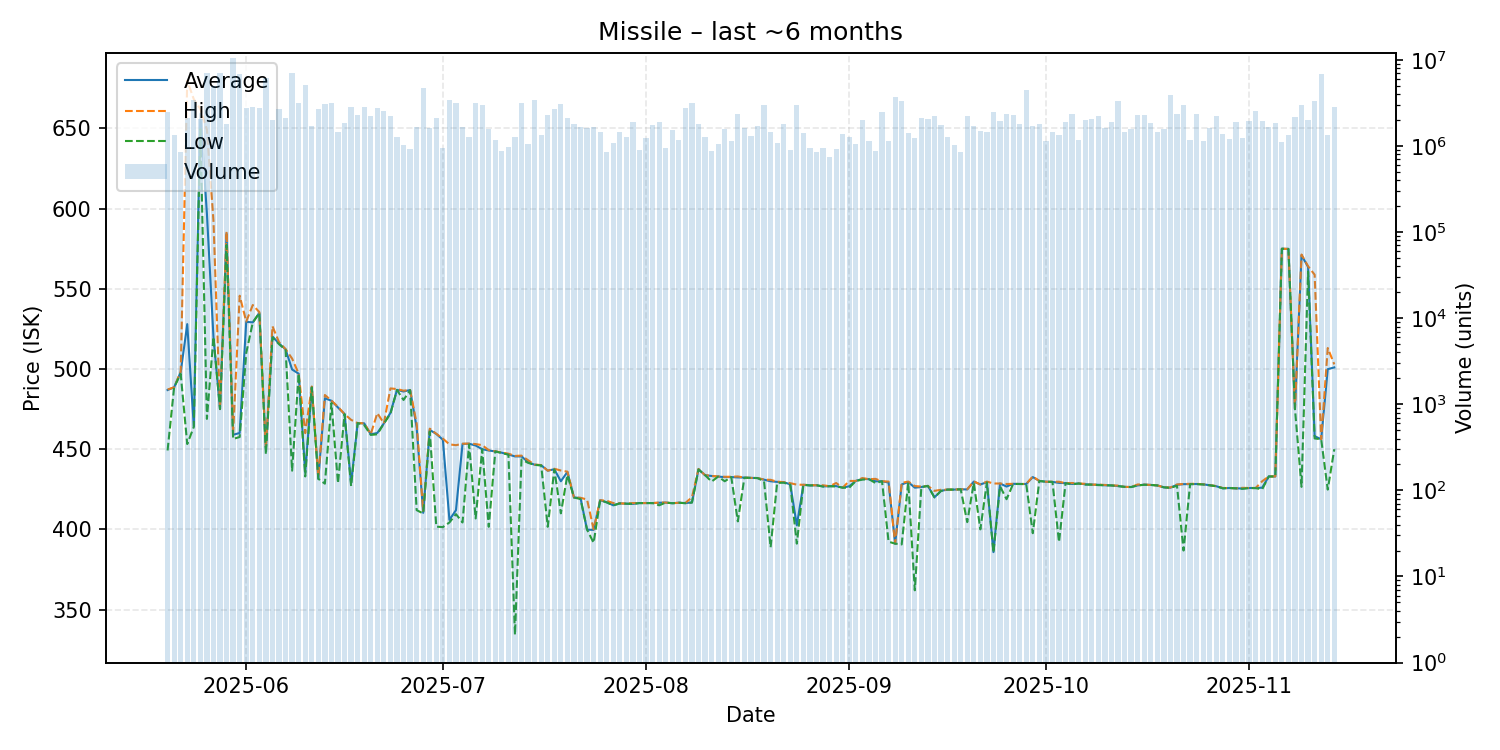

Source data for this figure (header and first rows):
date, average, highest, lowest, order_count, volume
2025-05-20, 486.9, 487.2, 449.2, 297, 2517753
2025-05-21, 488.6, 488.6, 488.6, 235, 1352946
2025-05-22, 498.0, 498.3, 497.0, 272, 859200
2025-05-23, 528.0, 679.8, 453.2, 259, 2138221
2025-05-24, 464.2, 668.3, 463.9, 389, 3381872
2025-05-25, 659.2, 662.1, 649.6, 355, 2065536
2025-05-26, 596.9, 649.2, 468.9, 321, 7023479
2025-05-27, 520.0, 592.6, 520.0, 282, 4950046
2025-05-28, 475.0, 475.1, 475.0, 290, 6972576
2025-05-29, 584.4, 585.8, 577.3, 271, 1811404
2025-05-30, 459.0, 459.6, 456.4, 295, 10548384
2025-05-31, 460.1, 545.7, 457.6, 371, 6947113
2025-06-01, 529.4, 529.6, 510.0, 397, 2758461
2025-06-02, 529.1, 539.9, 529.0, 317, 2815258
2025-06-03, 535.0, 535.5, 534.9, 277, 2790860
2025-06-04, 449.9, 450.3, 446.7, 325, 6206562
2025-06-05, 520.3, 526.7, 519.8, 291, 2020852
2025-06-06, 515.9, 516.8, 515.5, 370, 2720952
2025-06-07, 512.3, 512.4, 512.0, 303, 2131367
2025-06-08, 499.7, 506.5, 436.6, 372, 7037778
2025-06-09, 497.1, 497.1, 497.1, 299, 3142575
2025-06-10, 435.4, 460.0, 433.0, 259, 5174432
2025-06-11, 488.6, 489.1, 488.5, 229, 1721287
2025-06-12, 431.5, 432.9, 431.5, 223, 2657914
2025-06-13, 481.8, 483.8, 428.5, 260, 3096001
2025-06-14, 480.2, 480.3, 478.8, 294, 3127196
2025-06-15, 476.0, 476.4, 428.8, 318, 1453054
2025-06-16, 471.9, 471.9, 471.9, 201, 1861239
2025-06-17, 428.7, 468.3, 427.0, 256, 2824355
2025-06-18, 466.3, 466.3, 466.3, 329, 2323567
2025-06-19, 466.1, 466.1, 465.0, 356, 2841203
2025-06-20, 459.3, 459.4, 458.9, 362, 2243396
2025-06-21, 460.1, 472.5, 459.3, 303, 2749158
2025-06-22, 466.1, 466.1, 466.0, 372, 2557677
2025-06-23, 472.6, 487.9, 472.1, 269, 2241573
2025-06-24, 487.0, 487.5, 486.9, 275, 1285799
2025-06-25, 486.0, 486.5, 480.7, 276, 1041108
2025-06-26, 486.9, 486.9, 486.8, 224, 917619
2025-06-27, 463.6, 466.0, 412.0, 279, 1667300
2025-06-28, 410.3, 411.4, 409.9, 285, 4730448
2025-06-29, 462.0, 462.8, 461.0, 298, 1615848
2025-06-30, 459.5, 459.6, 401.7, 224, 2131540
2025-07-01, 455.9, 456.6, 401.4, 234, 936337
2025-07-02, 405.9, 453.0, 404.3, 253, 3399569
2025-07-03, 412.0, 452.5, 409.5, 259, 3141996
2025-07-04, 453.3, 453.4, 404.3, 247, 1660635
2025-07-05, 453.4, 453.5, 453.0, 280, 1271966
2025-07-06, 452.3, 453.2, 406.8, 302, 3170111
2025-07-07, 450.0, 452.5, 449.9, 238, 2978683
2025-07-08, 449.2, 449.4, 401.6, 239, 1556949
2025-07-09, 448.6, 448.7, 448.6, 234, 1190095
2025-07-10, 447.8, 447.9, 447.6, 216, 886339
2025-07-11, 446.7, 447.2, 446.6, 227, 979052
2025-07-12, 445.5, 445.8, 334.2, 233, 1284649
2025-07-13, 445.5, 446.0, 443.6, 276, 3137318
2025-07-14, 441.9, 443.1, 441.5, 189, 1057391
2025-07-15, 440.3, 440.4, 440.2, 204, 3427050
2025-07-16, 440.0, 440.1, 439.9, 183, 1337159
2025-07-17, 436.6, 436.6, 401.6, 205, 2296462
2025-07-18, 437.5, 437.8, 437.4, 207, 2697998
... 119 more rows
